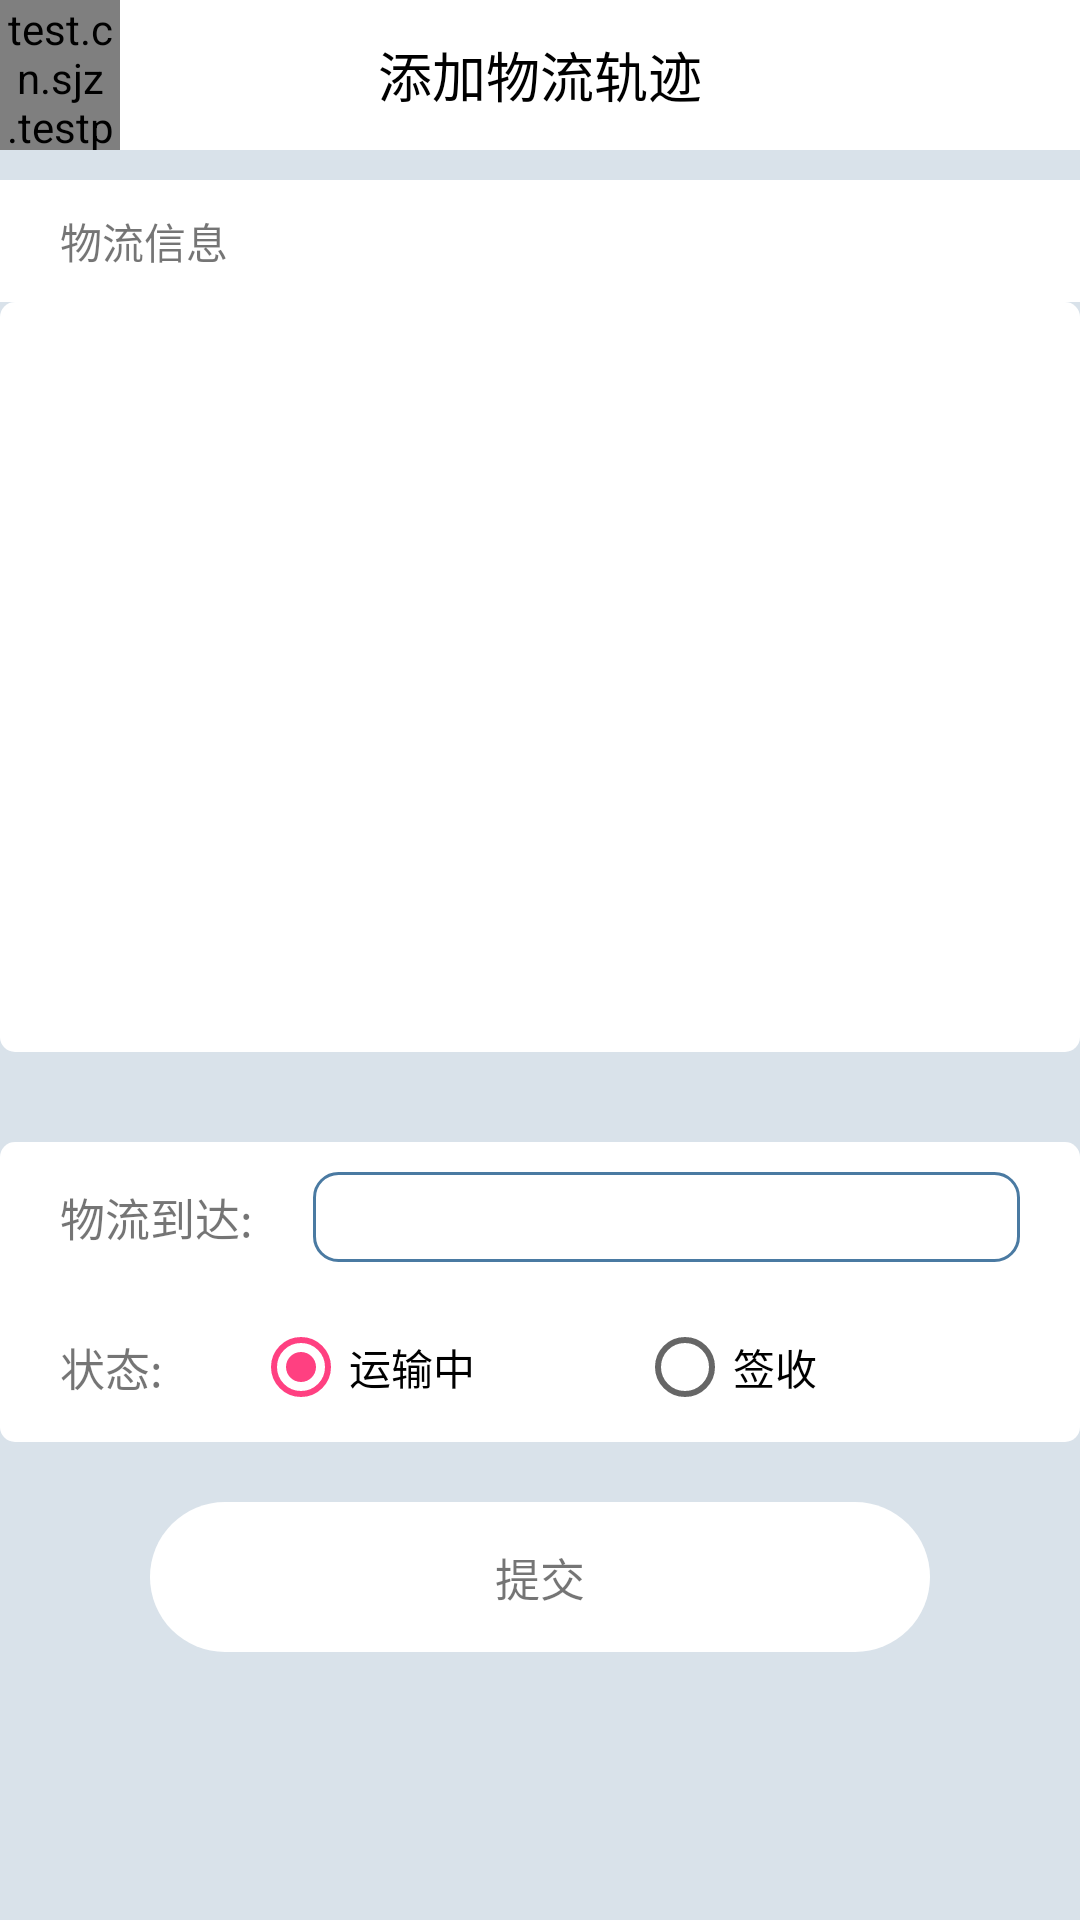

Android layout source for this screen:
<!-- AndroidManifest.xml: application theme AppTheme -->
<!-- res/layout/activity_add_track.xml -->
<?xml version="1.0" encoding="utf-8"?>
<RelativeLayout xmlns:android="http://schemas.android.com/apk/res/android"
    android:layout_width="match_parent" android:layout_height="match_parent"
    android:background="@color/gray_blue_bg">
    <RelativeLayout
        android:layout_width="match_parent"
        android:layout_height="50dp"
        android:background="@color/white">
        <test.cn.sjz.testproject.customview.FontTextView
            android:id="@+id/tv_back"
            android:layout_width="40dp"
            android:layout_height="match_parent"
            android:text="&#xe601;"
            android:gravity="center"/>
        <TextView
            android:id="@+id/tv_title"
            android:layout_width="wrap_content"
            android:layout_height="match_parent"
            android:text="添加物流轨迹"
            android:textColor="@color/black"
            android:textSize="18sp"
            android:gravity="center"
            android:layout_centerHorizontal="true"/>
    </RelativeLayout>
    <TextView
        android:id="@+id/tv_status_last"
        android:paddingLeft="20dp"
        android:paddingRight="20dp"
        android:paddingBottom="10dp"
        android:paddingTop="10dp"
        android:text="物流信息"
        android:layout_width="match_parent"
        android:layout_height="wrap_content"
        android:layout_marginTop="60dp"
        android:gravity="center_vertical"
        android:background="@color/white"/>
    <android.support.v7.widget.RecyclerView
        android:id="@+id/rc_info"
        android:layout_width="match_parent"
        android:layout_height="250dp"
        android:layout_below="@+id/tv_status_last"
        android:paddingLeft="20dp"
        android:paddingRight="20dp"
        android:paddingBottom="10dp"
        android:paddingTop="10dp"
        android:background="@drawable/shape_bg_white">

    </android.support.v7.widget.RecyclerView>
    <RelativeLayout
        android:id="@+id/rl_3"
        android:layout_width="match_parent"
        android:layout_height="wrap_content"
        android:layout_below="@+id/rc_info"
        android:paddingBottom="10dp"
        android:layout_marginTop="30dp"
        android:paddingTop="10dp"
        android:paddingLeft="20dp"
        android:paddingRight="20dp"
        android:background="@drawable/shape_bg_white">
        <TextView
            android:id="@+id/tv_bianhao"
            android:text="物流到达:"
            android:gravity="center"
            android:layout_width="wrap_content"
            android:layout_height="30dp"
            android:textSize="15sp"/>
        <EditText
            android:id="@+id/et_position"
            android:layout_width="match_parent"
            android:layout_height="30dp"
            android:gravity="right|center_vertical"
            android:textSize="15sp"
            android:layout_toRightOf="@+id/tv_bianhao"
            android:layout_marginLeft="20dp"
            android:padding="8dp"
            android:background="@drawable/shape_rect_8"/>
        <TextView
            android:id="@+id/tv_status"
            android:text="状态:"
            android:gravity="center"
            android:layout_width="wrap_content"
            android:layout_below="@+id/tv_bianhao"
            android:layout_marginTop="20dp"
            android:layout_height="30dp"
            android:textSize="15sp"/>
        <RadioGroup
            android:id="@+id/rg_1"
            android:layout_width="match_parent"
            android:layout_height="30dp"
            android:orientation="horizontal"
            android:gravity="center_vertical"
            android:layout_marginTop="20dp"
            android:textSize="15sp"
            android:layout_toRightOf="@+id/tv_bianhao"
            android:layout_below="@+id/tv_bianhao"
            android:background="@color/white">
            <RadioButton
                android:id="@+id/rbtn_1"
                android:layout_width="match_parent"
                android:layout_height="match_parent"
                android:text="运输中"
                android:checked="true"
                android:layout_weight="1"/>
            <RadioButton
                android:id="@+id/rbtn_2"
                android:layout_width="match_parent"
                android:layout_height="match_parent"
                android:text="签收"
                android:layout_weight="1" />
        </RadioGroup>
    </RelativeLayout>
    <TextView
        android:id="@+id/btn_commit"
        android:layout_width="match_parent"
        android:layout_height="50dp"
        android:padding="10dp"
        android:textSize="15sp"
        android:text="提交"
        android:clickable="true"
        android:gravity="center"
        android:background="@drawable/selector_btn_normal"
        android:layout_below="@+id/rl_3"
        android:layout_marginLeft="50dp"
        android:layout_marginRight="50dp"
        android:layout_marginTop="20dp"/>
</RelativeLayout>
<!-- resources referenced by this layout -->
<resources>
  <color name="black">#000000</color>
  <color name="gray_blue_bg">#2f4A7AA2</color>
  <color name="white">#ffffff</color>
  <!-- drawable selector_btn_normal (drawable) -->
  <?xml version="1.0" encoding="utf-8"?>
  <selector xmlns:android="http://schemas.android.com/apk/res/android">
      <item android:state_pressed="true" android:drawable="@drawable/shape_btn_pressed_normal"/>
      <item android:state_pressed="false" android:drawable="@drawable/shape_btn_unpressed_noramal"/>
      <item android:state_enabled="false" android:drawable="@drawable/shape_btn_unable"/>
  </selector>
  <!-- drawable shape_bg_white (drawable) -->
  <?xml version="1.0" encoding="utf-8"?>
  <shape xmlns:android="http://schemas.android.com/apk/res/android">
      <corners
          android:radius="5dp"
          />
      <solid
          android:color="@color/btn_unpressed"/>
  </shape>
  <!-- drawable shape_rect_8 (drawable) -->
  <?xml version="1.0" encoding="utf-8"?>
  <shape xmlns:android="http://schemas.android.com/apk/res/android">
      <stroke
          android:color="@color/gray_blue"
          android:width="1dp"/>
      <corners
          android:radius="8dp"
          />
  </shape>
  <style name="AppTheme" parent="Theme.AppCompat.Light.NoActionBar">
          
          <item name="colorPrimary">@color/colorPrimary</item>
          <item name="colorPrimaryDark">@color/colorPrimaryDark</item>
          <item name="colorAccent">@color/colorAccent</item>
      </style>
  <!-- drawable shape_btn_pressed_normal (drawable) -->
  <?xml version="1.0" encoding="utf-8"?>
  <shape xmlns:android="http://schemas.android.com/apk/res/android">
      <corners
          android:radius="25dp"
          />
      <solid
          android:color="@color/colorAccent"/>
  </shape>
  <!-- drawable shape_btn_unpressed_noramal (drawable) -->
  <?xml version="1.0" encoding="utf-8"?>
  <shape xmlns:android="http://schemas.android.com/apk/res/android">
      <corners
          android:radius="25dp"
          />
      <solid
          android:color="@color/btn_unpressed"/>
  </shape>
  <!-- drawable shape_btn_unable (drawable) -->
  <?xml version="1.0" encoding="utf-8"?>
  <shape xmlns:android="http://schemas.android.com/apk/res/android">
      <corners
          android:radius="25dp"
          />
      <solid
          android:color="@color/btn_unable_press"/>
  </shape>
  <color name="btn_unpressed">#ffffff</color>
  <color name="gray_blue">#4A7AA2</color>
  <color name="colorPrimary">#3F51B5</color>
  <color name="colorPrimaryDark">#303F9F</color>
  <color name="colorAccent">#FF4081</color>
  <color name="btn_unable_press">#0fffffff</color>
</resources>
